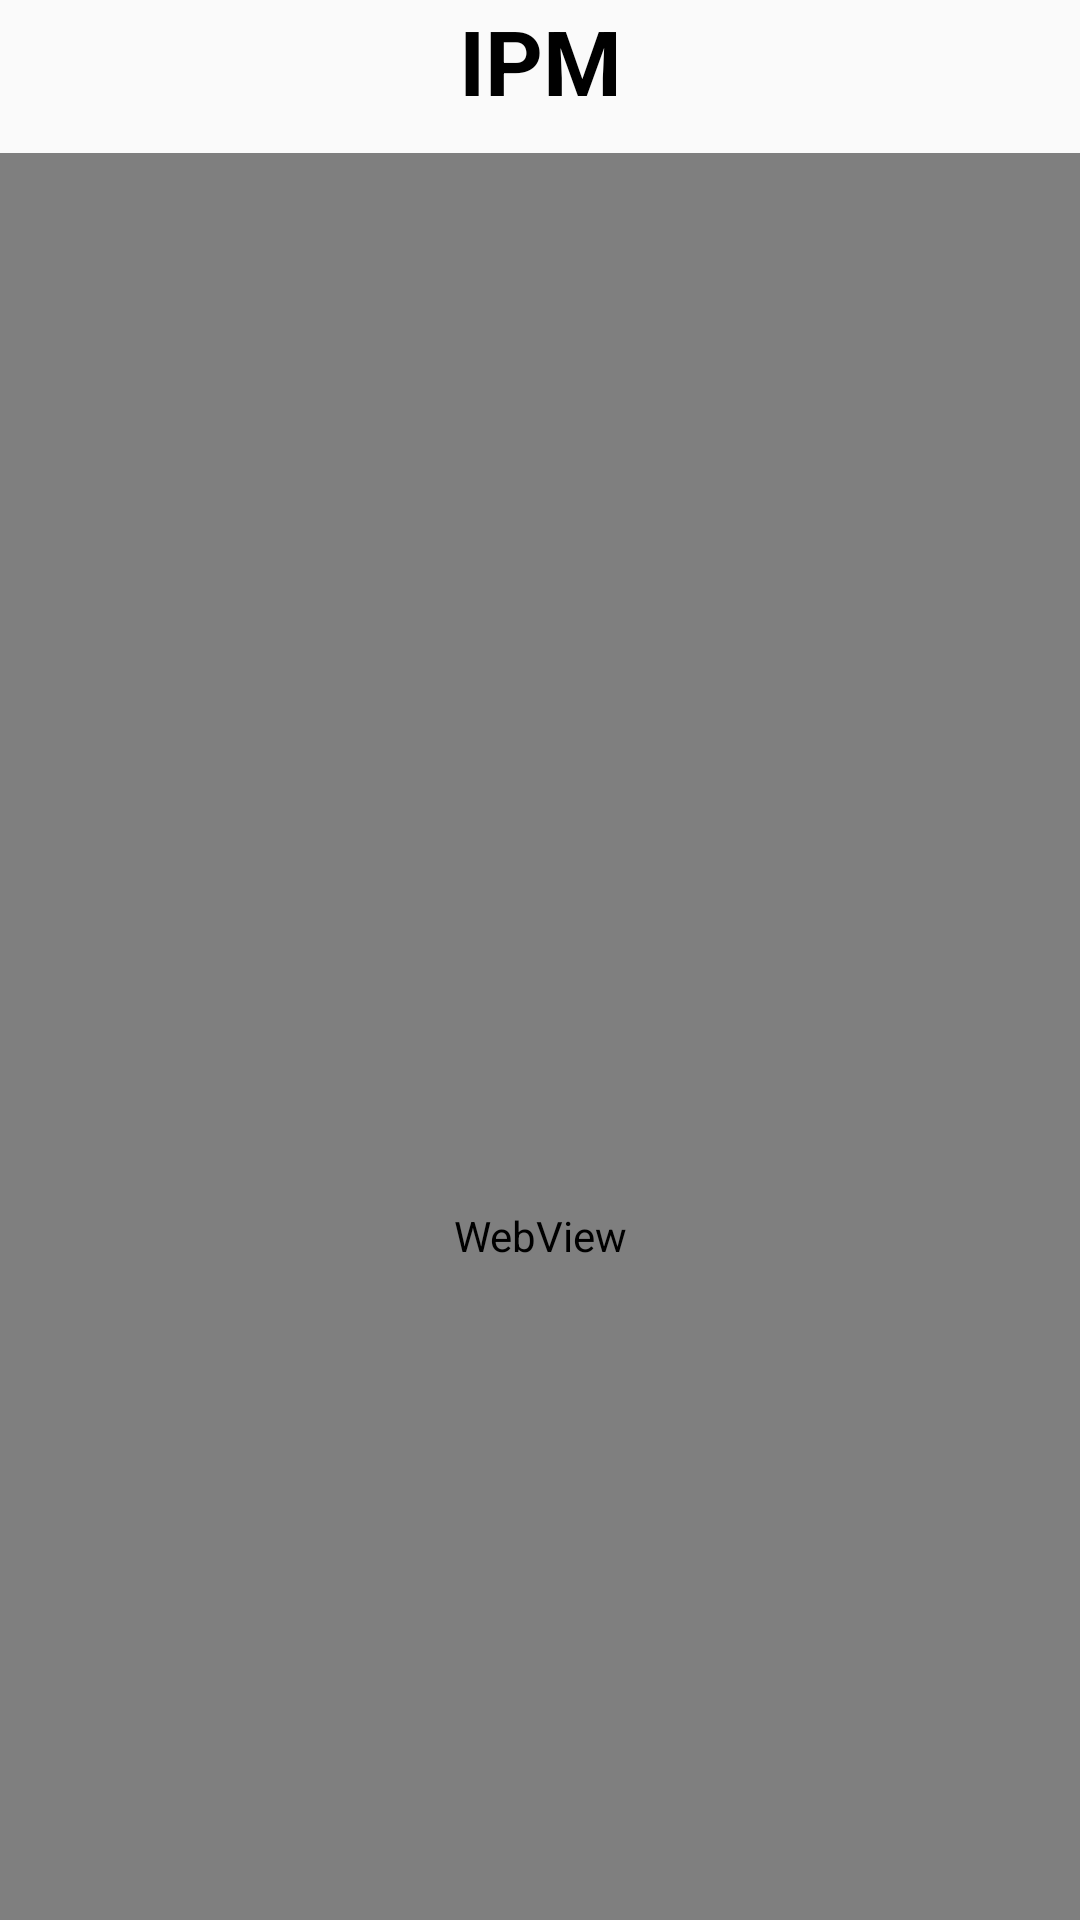

Layout XML and referenced resources for this Android screen:
<!-- AndroidManifest.xml: application theme AppTheme -->
<!-- res/layout/activity_ipm.xml -->
<?xml version="1.0" encoding="utf-8"?>
<LinearLayout xmlns:android="http://schemas.android.com/apk/res/android"
    xmlns:app="http://schemas.android.com/apk/res-auto"
    xmlns:tools="http://schemas.android.com/tools"
    android:layout_width="match_parent"
    android:layout_height="match_parent"
    android:orientation="vertical"
    tools:context=".Ipm">

    <TextView
        android:layout_width="match_parent"
        android:layout_height="50dp"
        android:textSize="30dp"
        android:text="IPM"
        android:textStyle="bold"
        android:textAlignment="center"
        android:textColor="#f000"
        >

    </TextView>

    <WebView
        android:id="@+id/webViewIpm"
        android:layout_width="match_parent"
        android:layout_height="722dp"
        android:layout_marginTop="1dp"
        app:layout_constraintTop_toBottomOf="@+id/text_home"
        tools:layout_editor_absoluteX="43dp">

    </WebView>
    <Button
        android:id="@+id/btn_kemabli_ipm"
        android:layout_width="120dp"
        android:layout_height="45dp"
        android:layout_marginVertical="20dp"
        android:background="@drawable/ic_rectangle_559"
        android:text="Kembali"
        android:textAlignment="center"
        android:textColor="#000"
        android:textSize="20sp"
        android:layout_gravity="center"
        android:textStyle="bold">

    </Button>
</LinearLayout>
<!-- resources referenced by this layout -->
<resources>
  <!-- drawable ic_rectangle_559 (drawable) -->
  <vector xmlns:android="http://schemas.android.com/apk/res/android"
      android:width="149dp"
      android:height="32dp"
      android:viewportWidth="149"
      android:viewportHeight="32">
    <path
        android:pathData="M16,0L133,0A16,16 0,0 1,149 16L149,16A16,16 0,0 1,133 32L16,32A16,16 0,0 1,0 16L0,16A16,16 0,0 1,16 0z"
        android:strokeWidth="2"
        android:fillColor="#fff"
        android:strokeColor="#00000000"/>
    <path
        android:pathData="M16,1L133,1A15,15 0,0 1,148 16L148,16A15,15 0,0 1,133 31L16,31A15,15 0,0 1,1 16L1,16A15,15 0,0 1,16 1z"
        android:strokeWidth="2"
        android:fillColor="#00000000"
        android:strokeColor="#40a3ba"/>
  </vector>
  <style name="AppTheme" parent="Theme.AppCompat.Light.NoActionBar">
          
          <item name="colorPrimary">@color/putih</item>
          <item name="colorPrimaryDark">@color/putih</item>
          <item name="colorAccent">@color/colorAccent</item>
      </style>
  <color name="putih">#FFF</color>
  <color name="colorAccent">#03DAC5</color>
</resources>
